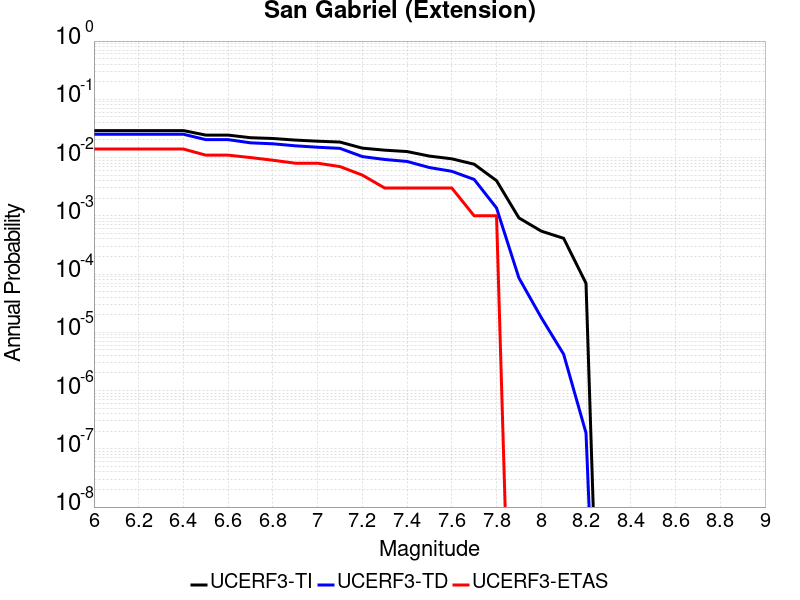

Source data for this figure (header and first rows):
Magnitude, UCERF3-TI Prob, UCERF3-TD Prob, UCERF3-ETAS Prob
6.0, 0.02904, 0.02512, 0.014
6.1, 0.02904, 0.02512, 0.014
6.2, 0.02904, 0.02512, 0.014
6.3, 0.02904, 0.02512, 0.014
6.4, 0.02904, 0.02512, 0.014
6.5, 0.02429, 0.02031, 0.011
6.6, 0.02429, 0.02031, 0.011
6.7, 0.02192, 0.0179, 0.01
6.8, 0.02126, 0.01723, 0.009
6.9, 0.01996, 0.01592, 0.008
7.0, 0.01909, 0.01504, 0.008
7.1, 0.01845, 0.01438, 0.007
7.2, 0.01452, 0.0104, 0.005
7.3, 0.01339, 0.009271, 0.003
7.4, 0.01268, 0.008575, 0.003
7.5, 0.0106, 0.006737, 0.003
7.6, 0.009517, 0.005807, 0.003
7.7, 0.007686, 0.004212, 0.001
7.8, 0.004008, 0.001362, 0.001
7.9, 9.2031504E-4, 8.588897E-5, 0.0
8.0, 5.4581946E-4, 1.7881923E-5, 0.0
8.1, 4.1085924E-4, 4.20162E-6, 0.0
8.2, 6.9480135E-5, 1.8675294E-7, 0.0
